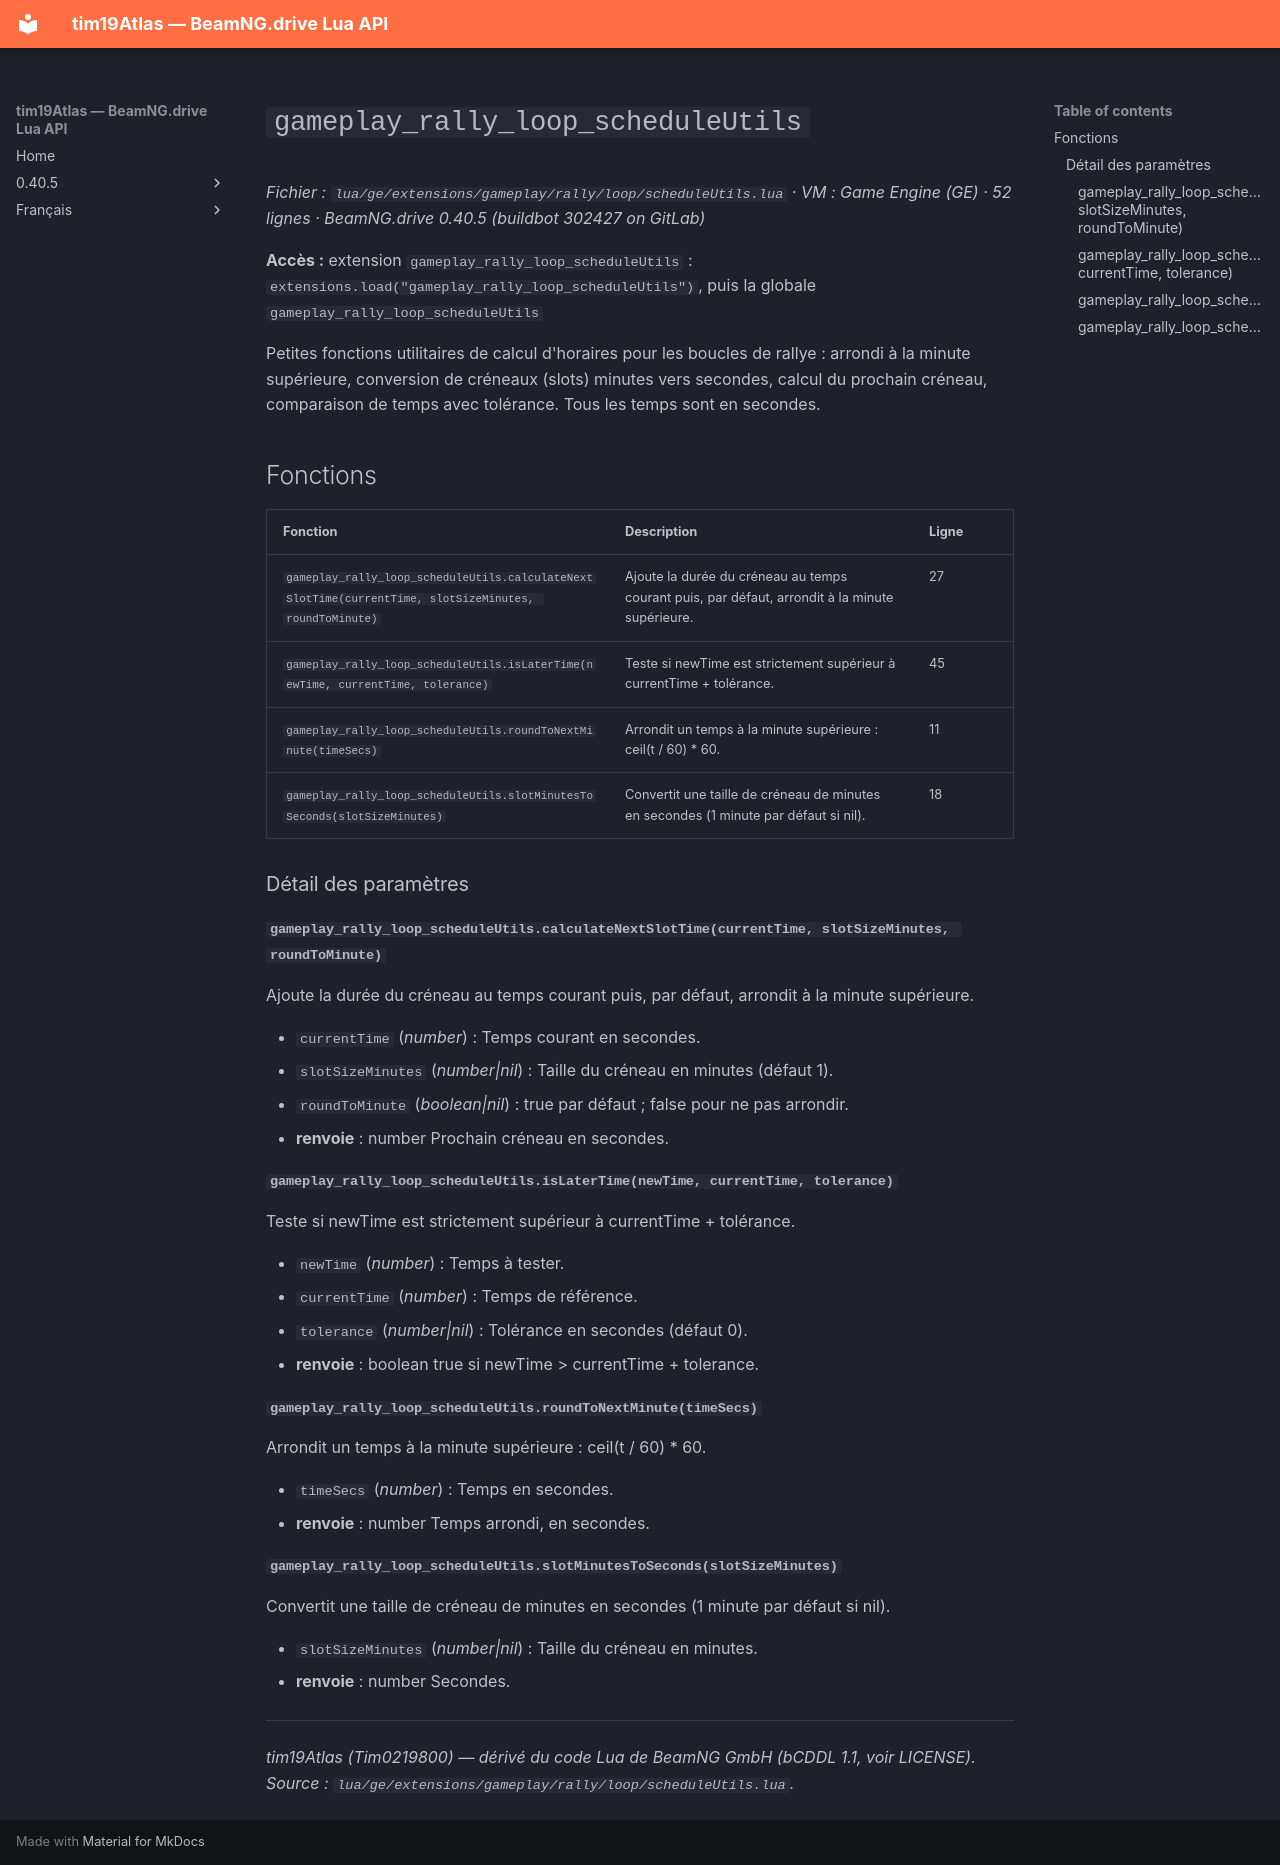

repository: Tim0219800/beamng-lua-atlas · page: fr/0.40.5/ge/extensions/gameplay/rally/loop/scheduleUtils.html · generator: mkdocs

# `gameplay_rally_loop_scheduleUtils`

*Fichier : `lua/ge/extensions/gameplay/rally/loop/scheduleUtils.lua` · VM : Game Engine (GE) · 52 lignes · BeamNG.drive 0.40.5 (buildbot 302427 on GitLab)*

**Accès :** extension `gameplay_rally_loop_scheduleUtils` : `extensions.load("gameplay_rally_loop_scheduleUtils")`, puis la globale `gameplay_rally_loop_scheduleUtils`

Petites fonctions utilitaires de calcul d'horaires pour les boucles de rallye : arrondi à la minute supérieure, conversion de créneaux (slots) minutes vers secondes, calcul du prochain créneau, comparaison de temps avec tolérance. Tous les temps sont en secondes.

## Fonctions

| Fonction | Description | Ligne |
|---|---|---|
| `gameplay_rally_loop_scheduleUtils.calculateNextSlotTime(currentTime, slotSizeMinutes, roundToMinute)` | Ajoute la durée du créneau au temps courant puis, par défaut, arrondit à la minute supérieure. | 27 |
| `gameplay_rally_loop_scheduleUtils.isLaterTime(newTime, currentTime, tolerance)` | Teste si newTime est strictement supérieur à currentTime + tolérance. | 45 |
| `gameplay_rally_loop_scheduleUtils.roundToNextMinute(timeSecs)` | Arrondit un temps à la minute supérieure : ceil(t / 60) * 60. | 11 |
| `gameplay_rally_loop_scheduleUtils.slotMinutesToSeconds(slotSizeMinutes)` | Convertit une taille de créneau de minutes en secondes (1 minute par défaut si nil). | 18 |

### Détail des paramètres

#### `gameplay_rally_loop_scheduleUtils.calculateNextSlotTime(currentTime, slotSizeMinutes, roundToMinute)`

Ajoute la durée du créneau au temps courant puis, par défaut, arrondit à la minute supérieure.

- `currentTime` (*number*) : Temps courant en secondes.
- `slotSizeMinutes` (*number|nil*) : Taille du créneau en minutes (défaut 1).
- `roundToMinute` (*boolean|nil*) : true par défaut ; false pour ne pas arrondir.
- **renvoie** : number Prochain créneau en secondes.

#### `gameplay_rally_loop_scheduleUtils.isLaterTime(newTime, currentTime, tolerance)`

Teste si newTime est strictement supérieur à currentTime + tolérance.

- `newTime` (*number*) : Temps à tester.
- `currentTime` (*number*) : Temps de référence.
- `tolerance` (*number|nil*) : Tolérance en secondes (défaut 0).
- **renvoie** : boolean true si newTime > currentTime + tolerance.

#### `gameplay_rally_loop_scheduleUtils.roundToNextMinute(timeSecs)`

Arrondit un temps à la minute supérieure : ceil(t / 60) * 60.

- `timeSecs` (*number*) : Temps en secondes.
- **renvoie** : number Temps arrondi, en secondes.

#### `gameplay_rally_loop_scheduleUtils.slotMinutesToSeconds(slotSizeMinutes)`

Convertit une taille de créneau de minutes en secondes (1 minute par défaut si nil).

- `slotSizeMinutes` (*number|nil*) : Taille du créneau en minutes.
- **renvoie** : number Secondes.

---
*tim19Atlas (Tim0219800) — dérivé du code Lua de BeamNG GmbH (bCDDL 1.1, voir LICENSE). Source : `lua/ge/extensions/gameplay/rally/loop/scheduleUtils.lua`.*
